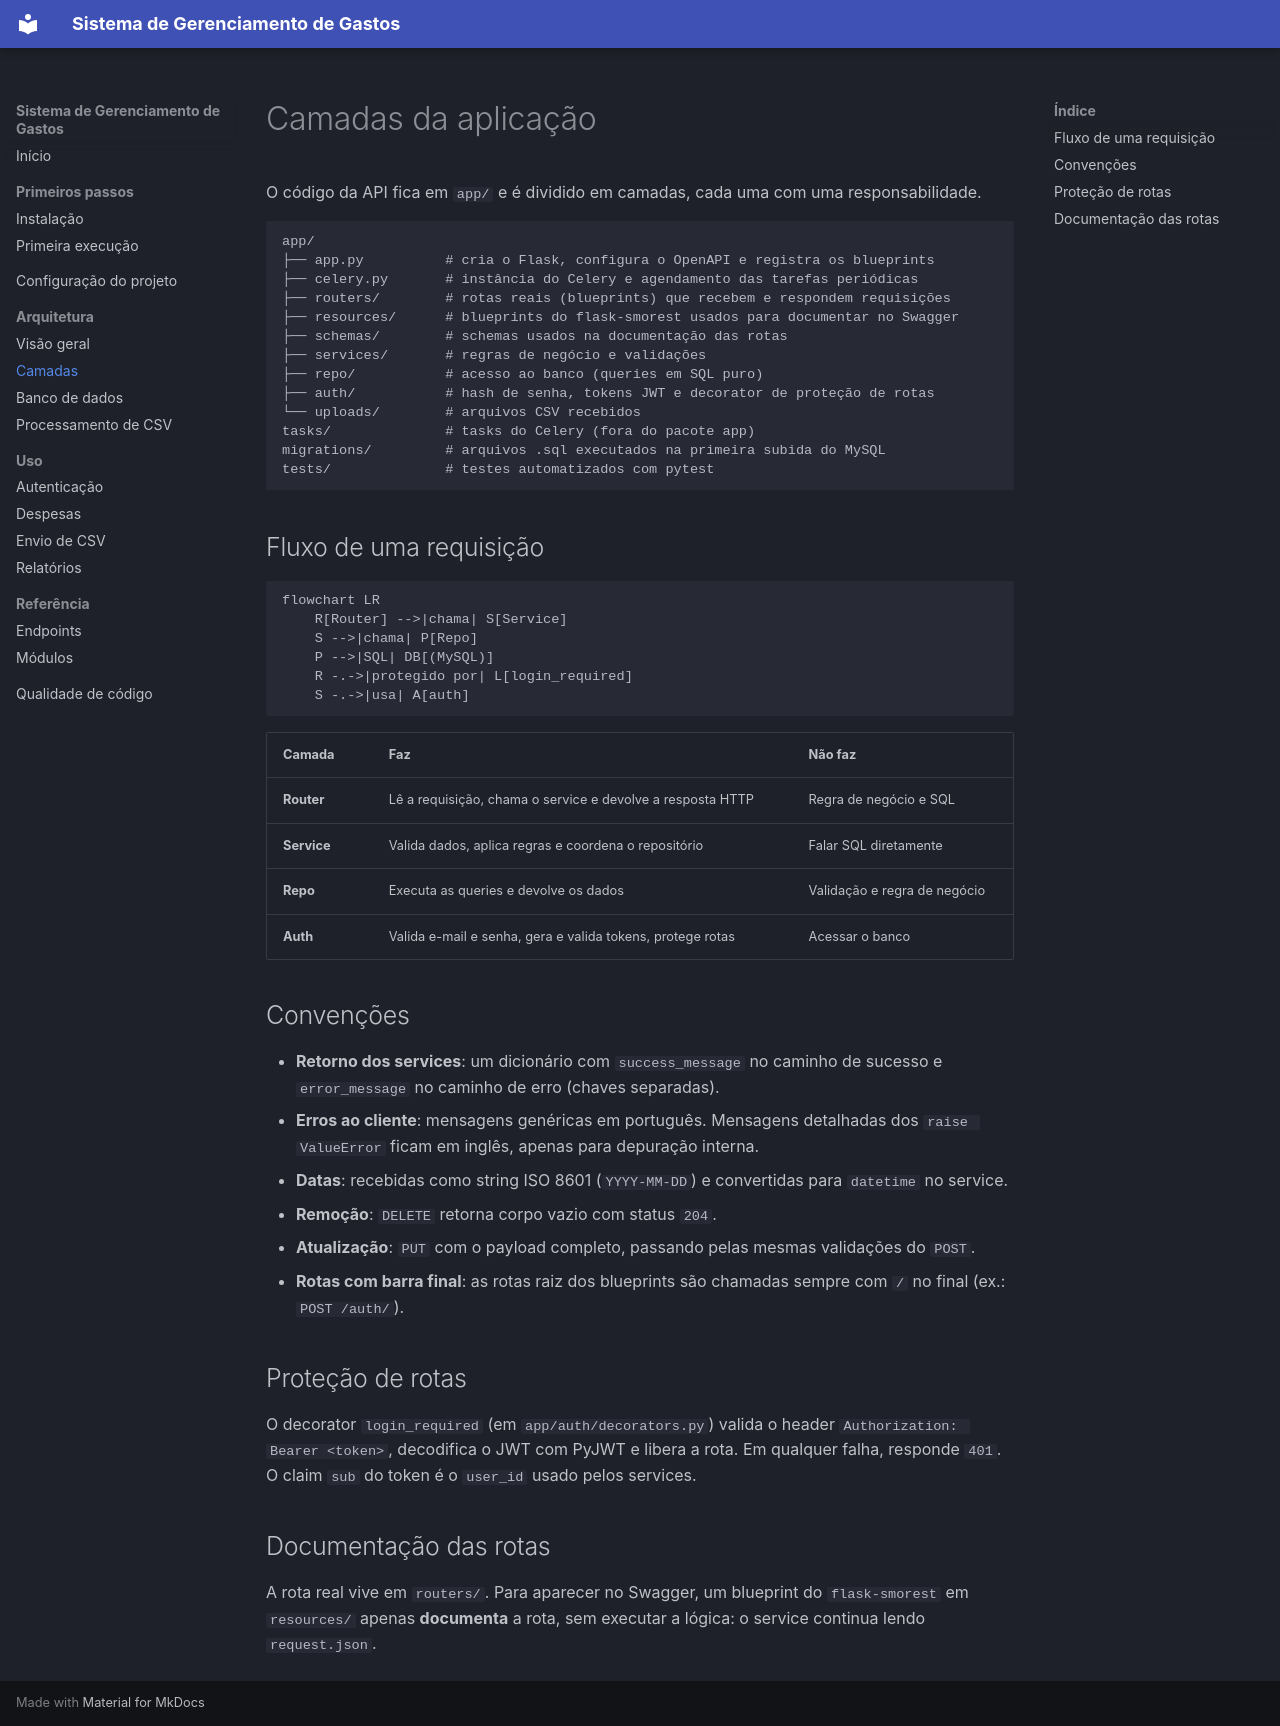

repository: Eric-Cardoso/expense-manager-api · page: architecture/layers/index.html · generator: mkdocs

# Camadas da aplicação

O código da API fica em `app/` e é dividido em camadas, cada uma com uma responsabilidade.

```text
app/
├── app.py          # cria o Flask, configura o OpenAPI e registra os blueprints
├── celery.py       # instância do Celery e agendamento das tarefas periódicas
├── routers/        # rotas reais (blueprints) que recebem e respondem requisições
├── resources/      # blueprints do flask-smorest usados para documentar no Swagger
├── schemas/        # schemas usados na documentação das rotas
├── services/       # regras de negócio e validações
├── repo/           # acesso ao banco (queries em SQL puro)
├── auth/           # hash de senha, tokens JWT e decorator de proteção de rotas
└── uploads/        # arquivos CSV recebidos
tasks/              # tasks do Celery (fora do pacote app)
migrations/         # arquivos .sql executados na primeira subida do MySQL
tests/              # testes automatizados com pytest
```

## Fluxo de uma requisição

```mermaid
flowchart LR
    R[Router] -->|chama| S[Service]
    S -->|chama| P[Repo]
    P -->|SQL| DB[(MySQL)]
    R -.->|protegido por| L[login_required]
    S -.->|usa| A[auth]
```

| Camada | Faz | Não faz |
|--------|-----|---------|
| **Router** | Lê a requisição, chama o service e devolve a resposta HTTP | Regra de negócio e SQL |
| **Service** | Valida dados, aplica regras e coordena o repositório | Falar SQL diretamente |
| **Repo** | Executa as queries e devolve os dados | Validação e regra de negócio |
| **Auth** | Valida e-mail e senha, gera e valida tokens, protege rotas | Acessar o banco |

## Convenções

- **Retorno dos services**: um dicionário com `success_message` no caminho de sucesso e `error_message` no caminho de erro (chaves separadas).
- **Erros ao cliente**: mensagens genéricas em português. Mensagens detalhadas dos `raise ValueError` ficam em inglês, apenas para depuração interna.
- **Datas**: recebidas como string ISO 8601 (`YYYY-MM-DD`) e convertidas para `datetime` no service.
- **Remoção**: `DELETE` retorna corpo vazio com status `204`.
- **Atualização**: `PUT` com o payload completo, passando pelas mesmas validações do `POST`.
- **Rotas com barra final**: as rotas raiz dos blueprints são chamadas sempre com `/` no final (ex.: `POST /auth/`).

## Proteção de rotas

O decorator `login_required` (em `app/auth/decorators.py`) valida o header `Authorization: Bearer <token>`, decodifica o JWT com PyJWT e libera a rota. Em qualquer falha, responde `401`. O claim `sub` do token é o `user_id` usado pelos services.

## Documentação das rotas

A rota real vive em `routers/`. Para aparecer no Swagger, um blueprint do `flask-smorest` em `resources/` apenas **documenta** a rota, sem executar a lógica: o service continua lendo `request.json`.
